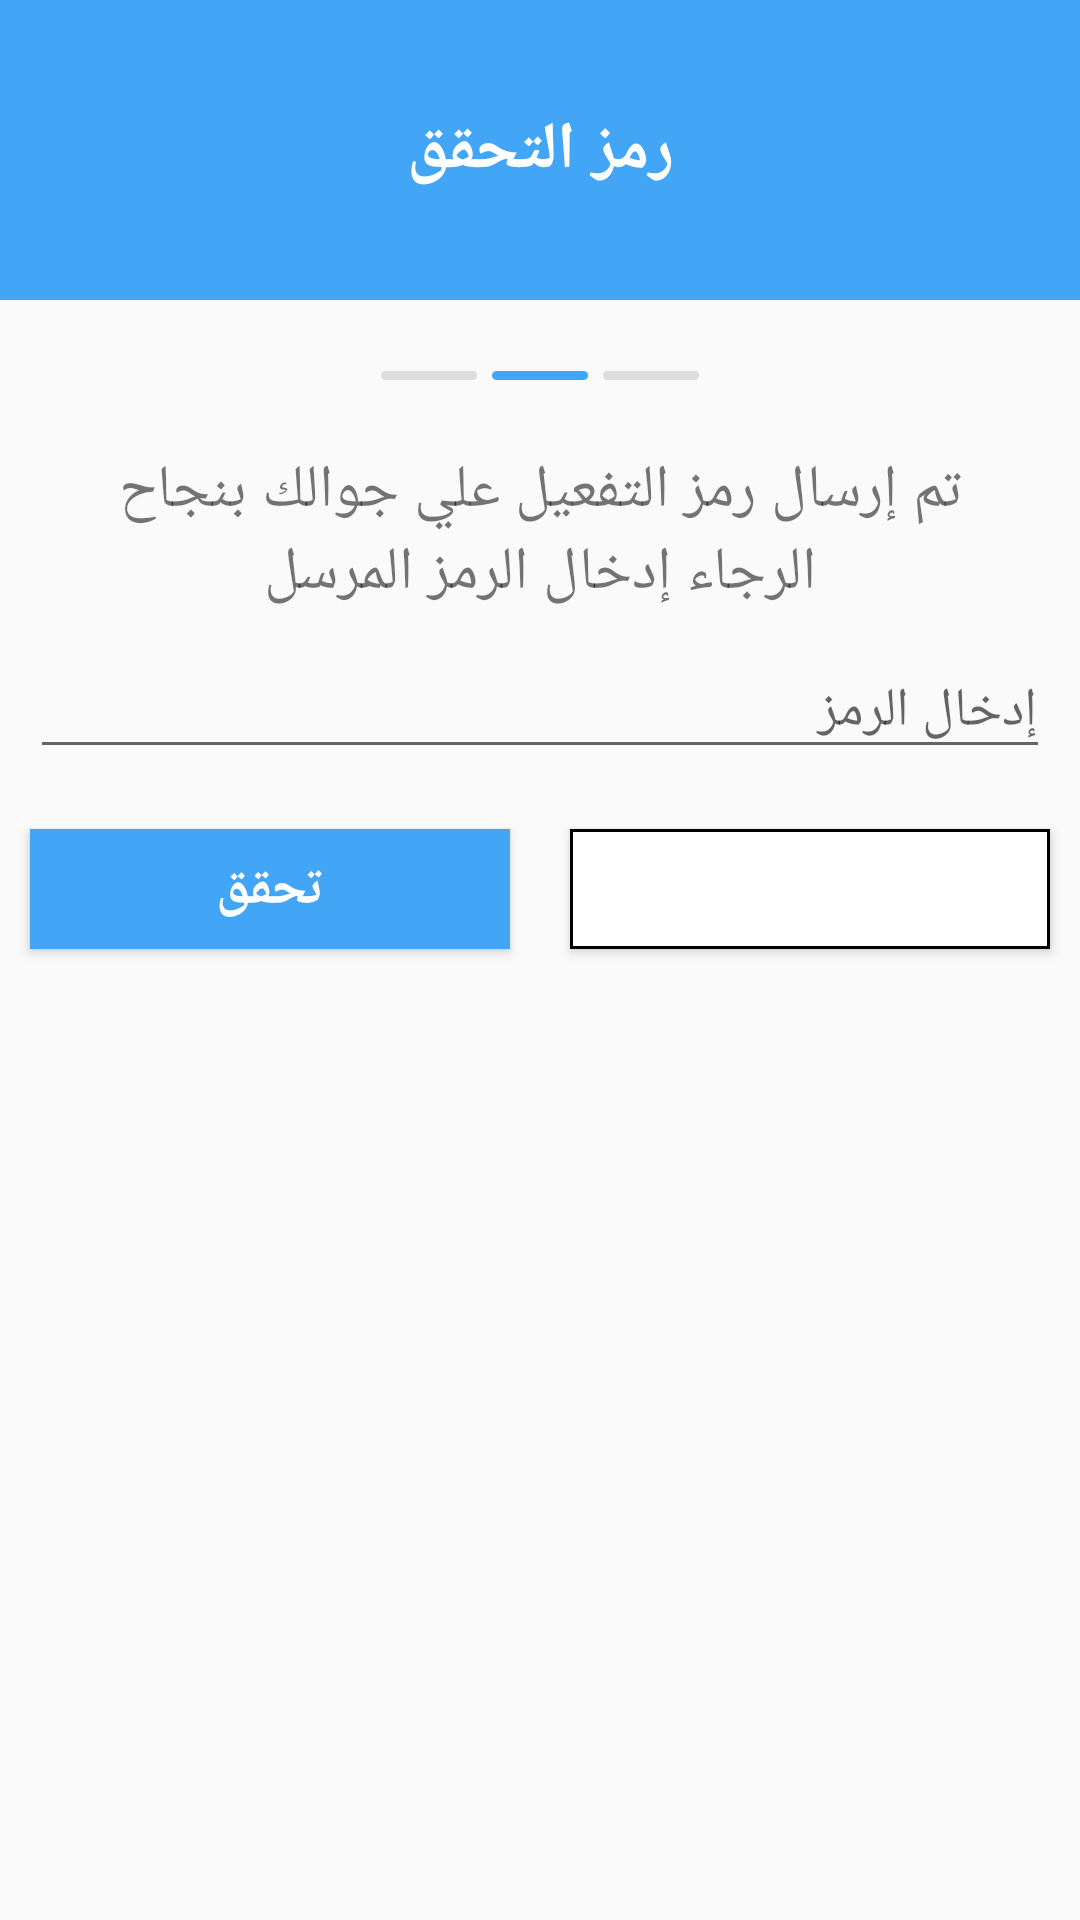

Produce the Android XML layout that renders to this screen, including the resource entries it uses.
<!-- AndroidManifest.xml: application theme AppTheme -->
<!-- res/layout/activity_validatectivity.xml -->
<?xml version="1.0" encoding="utf-8"?>
<LinearLayout xmlns:android="http://schemas.android.com/apk/res/android"
    xmlns:app="http://schemas.android.com/apk/res-auto"
    xmlns:tools="http://schemas.android.com/tools"
    android:layout_width="match_parent"
    android:orientation="vertical"
    android:layoutDirection="rtl"
    android:layout_height="match_parent"
    tools:context=".LoginActivity">

    <TextView
        android:layout_width="match_parent"
        android:layout_height="100dp"
        android:text="@string/validte"
        android:gravity="center"
        android:background="@color/blue"
        android:textStyle="bold"
        android:textColor="@color/white"
        android:layoutDirection="rtl"
        android:textSize="22sp"/>
    <RelativeLayout
        android:layout_width="match_parent"
        android:layout_height="50dp">
        <ImageView
            android:layout_width="wrap_content"
            android:id="@+id/line"
            android:layout_centerInParent="true"
            android:layout_height="20dp"
            android:src="@drawable/lineblue"/>
        <ImageView
            android:layout_width="wrap_content"
            android:layout_toEndOf="@id/line"
            android:layout_centerInParent="true"
            android:layout_marginStart="5dp"
            android:layout_height="20dp"
            android:src="@drawable/line"/>
        <ImageView
            android:layout_width="wrap_content"
            android:layout_toStartOf="@id/line"
            android:layout_marginEnd="5dp"
            android:layout_centerInParent="true"
            android:layout_height="20dp"
            android:src="@drawable/line"/>
    </RelativeLayout>

    <TextView
        android:layout_width="match_parent"
        android:text="@string/validatef"
        android:textSize="20sp"
        android:layout_gravity="center"
        android:gravity="center"
        android:layout_height="wrap_content"
        />
    <TextView
        android:layout_width="wrap_content"
        android:textSize="20sp"
        android:layout_gravity="center"
        android:gravity="center"
        android:text="@string/valditet"
        android:layout_height="wrap_content" />

    <EditText
        android:layout_width="match_parent"
        android:hint="إدخال الرمز"
        android:layout_margin="10dp"
        android:layout_height="wrap_content" />
    <LinearLayout
        android:layout_width="match_parent"
        android:layout_height="wrap_content">
        <Button
            android:layout_width="0dp"
            android:layout_weight="1"
            android:layout_margin="10dp"
            android:text="تحقق"
            android:textColor="@color/white"
            android:textSize="18sp"
            android:background="@drawable/shapebutton"
            android:textStyle="bold"
            android:layout_height="40dp" />


    <Button
        android:layout_width="0dp"
        android:layout_weight="1"
        android:layout_margin="10dp"
        android:text="تحقق"
        android:id="@+id/valdbu"
        android:textColor="@color/white"
        android:textSize="18sp"
        android:background="@color/blue"
        android:textStyle="bold"
        android:layout_height="40dp" />

    </LinearLayout>

</LinearLayout>
<!-- resources referenced by this layout -->
<resources>
  <color name="blue">#42A5F5</color>
  <color name="white">#FFFF</color>
  <!-- drawable line (drawable) -->
  <?xml version="1.0" encoding="utf-8"?>
  <vector xmlns:android="http://schemas.android.com/apk/res/android"
      android:width="31.98dp"
      android:height="3dp"
      android:viewportWidth="31.98"
      android:viewportHeight="3">
  
      <path
          android:fillColor="#ddd"
          android:pathData="M30.48,0H1.5a1.5,1.5,0,0,0,0,3h29a1.5,1.5,0,0,0,0-3Z" />
  </vector>
  <!-- drawable lineblue (drawable) -->
  <?xml version="1.0" encoding="utf-8"?>
  <vector xmlns:android="http://schemas.android.com/apk/res/android"
      android:width="31.98dp"
      android:height="3dp"
      android:viewportWidth="31.98"
      android:viewportHeight="3">
  
      <path
          android:fillColor="#42A5F5"
          android:pathData="M30.48,0H1.5a1.5,1.5,0,0,0,0,3h29a1.5,1.5,0,0,0,0-3Z" />
  </vector>
  <!-- drawable shapebutton (drawable) -->
  <?xml version="1.0" encoding="utf-8"?>
  <layer-list xmlns:android="http://schemas.android.com/apk/res/android" >
      <item >
          <shape android:shape="rectangle">
              <solid android:color="@color/white"/>
  
              <stroke android:width="1dp"
                  android:color="@color/blacl"/>
          </shape>
      </item>
  </layer-list>
  <string name="valditet">الرجاء إدخال الرمز المرسل </string>
  <string name="validatef">تم إرسال رمز التفعيل علي جوالك بنجاح</string>
  <string name="validte">رمز التحقق</string>
  <style name="AppTheme" parent="Theme.AppCompat.Light.NoActionBar">
          
          <item name="colorPrimary">@color/colorPrimary</item>
          <item name="colorPrimaryDark">@color/stat</item>
          <item name="colorAccent">@color/blue</item>
      </style>
  <color name="blacl">#000</color>
  <color name="colorPrimary">#3F51B5</color>
  <color name="stat">#3B94DC</color>
</resources>
